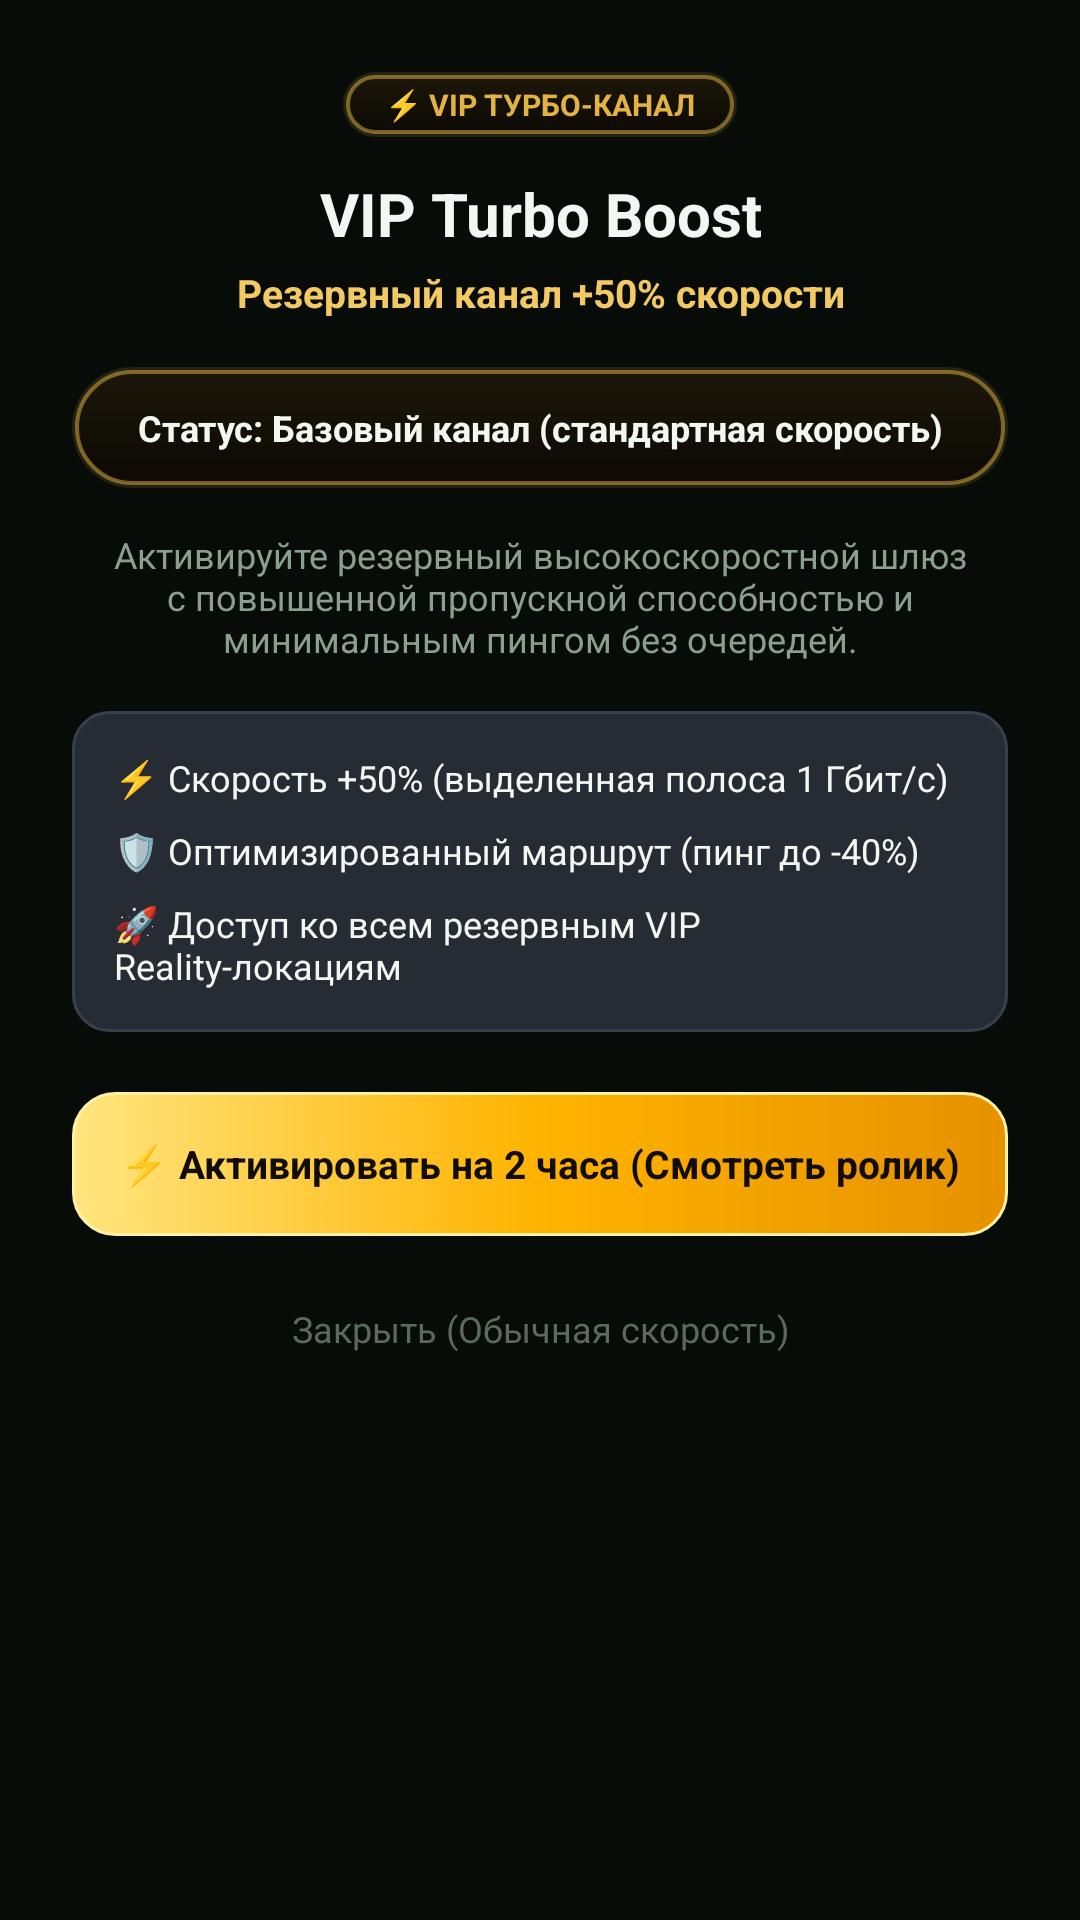

The Android layout XML behind this screen, and the referenced resources:
<!-- AndroidManifest.xml: application theme AppTheme -->
<!-- res/layout/dialog_turbo_boost.xml -->
<?xml version="1.0" encoding="utf-8"?>
<LinearLayout xmlns:android="http://schemas.android.com/apk/res/android"
    android:layout_width="match_parent"
    android:layout_height="wrap_content"
    android:background="@drawable/bg_card"
    android:gravity="center_horizontal"
    android:orientation="vertical"
    android:padding="24dp">

    
    <TextView
        android:id="@+id/badgeTurboHeader"
        android:layout_width="wrap_content"
        android:layout_height="wrap_content"
        android:background="@drawable/bg_vip_boost_pill"
        android:paddingStart="14dp"
        android:paddingTop="4dp"
        android:paddingEnd="14dp"
        android:paddingBottom="4dp"
        android:text="⚡ VIP ТУРБО-КАНАЛ"
        android:textColor="@color/accent_gold"
        android:textSize="10sp"
        android:textStyle="bold" />

    
    <TextView
        android:id="@+id/tvBoostTitle"
        android:layout_width="wrap_content"
        android:layout_height="wrap_content"
        android:layout_marginTop="12dp"
        android:gravity="center"
        android:text="@string/vip_boost_title"
        android:textColor="@color/text_primary"
        android:textSize="20sp"
        android:textStyle="bold" />

    
    <TextView
        android:id="@+id/tvBoostSubtitle"
        android:layout_width="wrap_content"
        android:layout_height="wrap_content"
        android:layout_marginTop="4dp"
        android:gravity="center"
        android:text="@string/vip_boost_subtitle"
        android:textColor="@color/accent_gold_bright"
        android:textSize="13sp"
        android:textStyle="bold" />

    
    <LinearLayout
        android:id="@+id/containerBoostStatus"
        android:layout_width="match_parent"
        android:layout_height="wrap_content"
        android:layout_marginTop="16dp"
        android:background="@drawable/bg_vip_boost_pill"
        android:gravity="center"
        android:orientation="vertical"
        android:padding="12dp">

        <TextView
            android:id="@+id/tvBoostStatusText"
            android:layout_width="wrap_content"
            android:layout_height="wrap_content"
            android:gravity="center"
            android:text="@string/vip_status_inactive"
            android:textColor="@color/text_primary"
            android:textSize="12sp"
            android:textStyle="bold" />
    </LinearLayout>

    
    <TextView
        android:layout_width="wrap_content"
        android:layout_height="wrap_content"
        android:layout_marginTop="14dp"
        android:gravity="center"
        android:text="@string/vip_boost_desc"
        android:textColor="@color/text_secondary"
        android:textSize="12sp" />

    
    <LinearLayout
        android:layout_width="match_parent"
        android:layout_height="wrap_content"
        android:layout_marginTop="16dp"
        android:background="@drawable/bg_button_secondary"
        android:orientation="vertical"
        android:padding="14dp">

        <TextView
            android:layout_width="wrap_content"
            android:layout_height="wrap_content"
            android:text="@string/vip_feature_speed"
            android:textColor="@color/text_primary"
            android:textSize="12sp" />

        <TextView
            android:layout_width="wrap_content"
            android:layout_height="wrap_content"
            android:layout_marginTop="8dp"
            android:text="@string/vip_feature_ping"
            android:textColor="@color/text_primary"
            android:textSize="12sp" />

        <TextView
            android:layout_width="wrap_content"
            android:layout_height="wrap_content"
            android:layout_marginTop="8dp"
            android:text="@string/vip_feature_servers"
            android:textColor="@color/text_primary"
            android:textSize="12sp" />
    </LinearLayout>

    
    <Button
        android:id="@+id/btnActivateBoost"
        android:layout_width="match_parent"
        android:layout_height="48dp"
        android:layout_marginTop="20dp"
        android:background="@drawable/bg_button_gold"
        android:text="@string/vip_btn_activate"
        android:textColor="@color/vip_btn_text"
        android:textSize="13sp"
        android:textStyle="bold" />

    
    <Button
        android:id="@+id/btnCloseBoost"
        android:layout_width="match_parent"
        android:layout_height="42dp"
        android:layout_marginTop="10dp"
        android:background="@android:color/transparent"
        android:text="@string/vip_btn_dismiss"
        android:textColor="@color/text_muted"
        android:textSize="12sp" />

</LinearLayout>
<!-- resources referenced by this layout -->
<resources>
  <color name="accent_gold">#E3B341</color>
  <color name="accent_gold_bright">#F2C962</color>
  <color name="text_muted">#5A6B5C</color>
  <color name="text_primary">#F2F7F2</color>
  <color name="text_secondary">#8C9E8E</color>
  <color name="vip_btn_text">#120D04</color>
  <!-- drawable bg_button_gold (drawable) -->
  <?xml version="1.0" encoding="utf-8"?>
  <ripple xmlns:android="http://schemas.android.com/apk/res/android"
      android:color="#40FFFFFF">
      <item>
          <shape android:shape="rectangle">
              <corners android:radius="14dp" />
              <gradient
                  android:angle="0"
                  android:startColor="#FFE57F"
                  android:centerColor="#FFB300"
                  android:endColor="#E69100" />
              <stroke
                  android:width="1dp"
                  android:color="#FFF1A6" />
          </shape>
      </item>
  </ripple>
  <!-- drawable bg_button_secondary (drawable) -->
  <?xml version="1.0" encoding="utf-8"?>
  
  <ripple xmlns:android="http://schemas.android.com/apk/res/android"
      android:color="#2034D399">
      <item>
          <shape android:shape="rectangle">
              <corners android:radius="12dp" />
              <solid android:color="#262B34" />
              <stroke
                  android:width="1dp"
                  android:color="#38404E" />
          </shape>
      </item>
  </ripple>
  <string name="vip_boost_desc">Активируйте резервный высокоскоростной шлюз с повышенной пропускной способностью и минимальным пингом без очередей.</string>
  <string name="vip_boost_subtitle" formatted="false">Резервный канал +50% скорости</string>
  <string name="vip_boost_title">VIP Turbo Boost</string>
  <string name="vip_btn_activate">⚡ Активировать на 2 часа (Смотреть ролик)</string>
  <string name="vip_btn_dismiss">Закрыть (Обычная скорость)</string>
  <string name="vip_feature_ping" formatted="false">🛡️ Оптимизированный маршрут (пинг до -40%)</string>
  <string name="vip_feature_servers">🚀 Доступ ко всем резервным VIP Reality-локациям</string>
  <string name="vip_feature_speed" formatted="false">⚡ Скорость +50% (выделенная полоса 1 Гбит/с)</string>
  <string name="vip_status_inactive">Статус: Базовый канал (стандартная скорость)</string>
  <style name="AppTheme" parent="@android:style/Theme.NoTitleBar">
          <item name="android:windowBackground">#080C09</item>
          <item name="android:textColor">@color/ref_text_primary</item>
          <item name="android:statusBarColor">@android:color/transparent</item>
          <item name="android:windowDrawsSystemBarBackgrounds">true</item>
          <item name="android:windowTranslucentStatus">false</item>
          <item name="android:navigationBarColor">#080C09</item>
          <item name="android:colorAccent">@color/ref_emerald</item>
      </style>
  <color name="ref_text_primary">#F2F7F2</color>
  <color name="ref_emerald">#7AC45E</color>
</resources>
